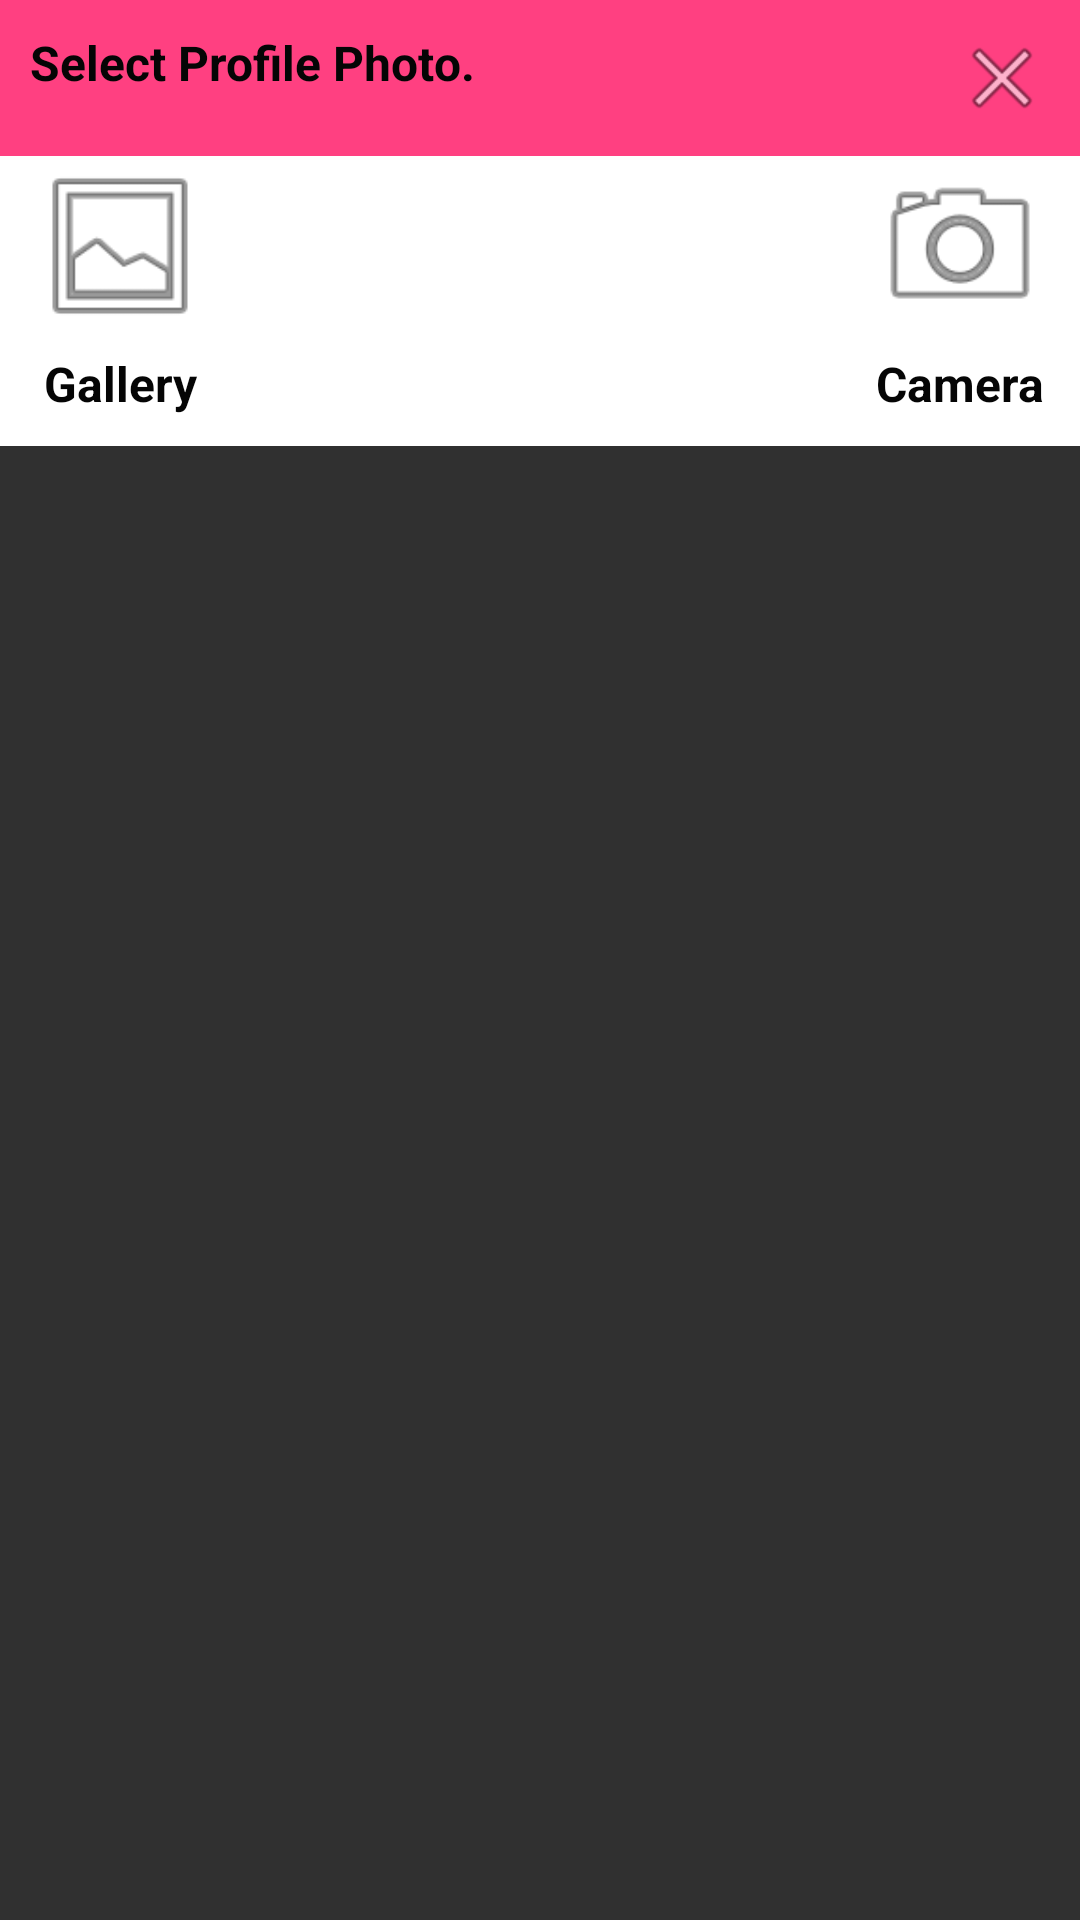

The Android layout XML behind this screen, and the referenced resources:
<!-- AndroidManifest.xml: application theme AppTheme_two -->
<!-- res/layout/browsefile.xml -->
<?xml version="1.0" encoding="utf-8"?>
<LinearLayout android:layout_height="wrap_content"
    android:layout_width="match_parent"
    android:orientation="vertical"
    xmlns:android="http://schemas.android.com/apk/res/android"
    >
    <TextView
        android:layout_width="match_parent"
        android:layout_height="wrap_content"
        android:id="@+id/btnClose"
        android:padding="10dp"
        android:text="Select Profile Photo."
        android:textColor="@color/colorBlack"
        android:layout_alignTop="@+id/btnCamera"
        android:textSize="16sp"
        android:layout_alignParentLeft="true"
        android:layout_alignParentStart="true"
        android:textStyle="bold"
        android:drawableRight="@android:drawable/ic_menu_close_clear_cancel"

        android:background="@color/colorAccent"/>

    <RelativeLayout android:layout_width="match_parent"
        android:layout_height="wrap_content"
        android:background="@color/colorwhite"
        android:gravity="bottom"
        android:paddingLeft="10dp"
        android:paddingRight="10dp"
        android:paddingBottom="5dp"
        xmlns:android="http://schemas.android.com/apk/res/android">

        <TextView
            android:layout_width="60dp"
            android:layout_height="60dp"
            android:id="@+id/btnChoose"
            android:textStyle="bold"
            android:background="@android:drawable/ic_menu_gallery"
            android:layout_alignTop="@+id/btnCamera"
            android:layout_alignParentLeft="true"
            android:layout_alignParentStart="true" />
        <TextView
            android:layout_width="60dp"
            android:layout_height="60dp"
            android:textStyle="bold"
            android:id="@+id/btnCamera"
            android:background="@android:drawable/ic_menu_camera"
            android:layout_alignParentTop="true"
            android:layout_alignParentRight="true"
            android:layout_alignParentEnd="true" />

    </RelativeLayout>
    <RelativeLayout android:layout_width="match_parent"
        android:layout_height="wrap_content"
        android:background="@color/colorwhite"
        android:gravity="bottom"
        android:paddingLeft="10dp"
        android:paddingRight="10dp"
        android:paddingBottom="10dp"
        xmlns:android="http://schemas.android.com/apk/res/android">

        <TextView
            android:layout_width="60dp"
            android:layout_height="wrap_content"
            android:id="@+id/A1"
            android:text="Gallery"
            android:gravity="center"
            android:textStyle="bold"
            android:textColor="@color/colorBlack"
            android:textSize="16sp"
            android:layout_alignTop="@+id/A2"
            android:layout_alignParentLeft="true"
            android:layout_alignParentStart="true" />
        <TextView
            android:layout_width="60dp"
            android:layout_height="wrap_content"
            android:textStyle="bold"
            android:id="@+id/A2"
            android:textSize="16sp"
            android:textColor="@color/colorBlack"
            android:gravity="center"
            android:text="Camera"
            android:layout_alignParentTop="true"
            android:layout_alignParentRight="true"
            android:layout_alignParentEnd="true" />

    </RelativeLayout>
</LinearLayout>
<!-- resources referenced by this layout -->
<resources>
  <color name="colorAccent">#FF4081</color>
  <color name="colorBlack">#050505</color>
  <color name="colorwhite">#ffffff</color>
  <style name="AppTheme_two" parent="Theme.AppCompat.NoActionBar" />
</resources>
